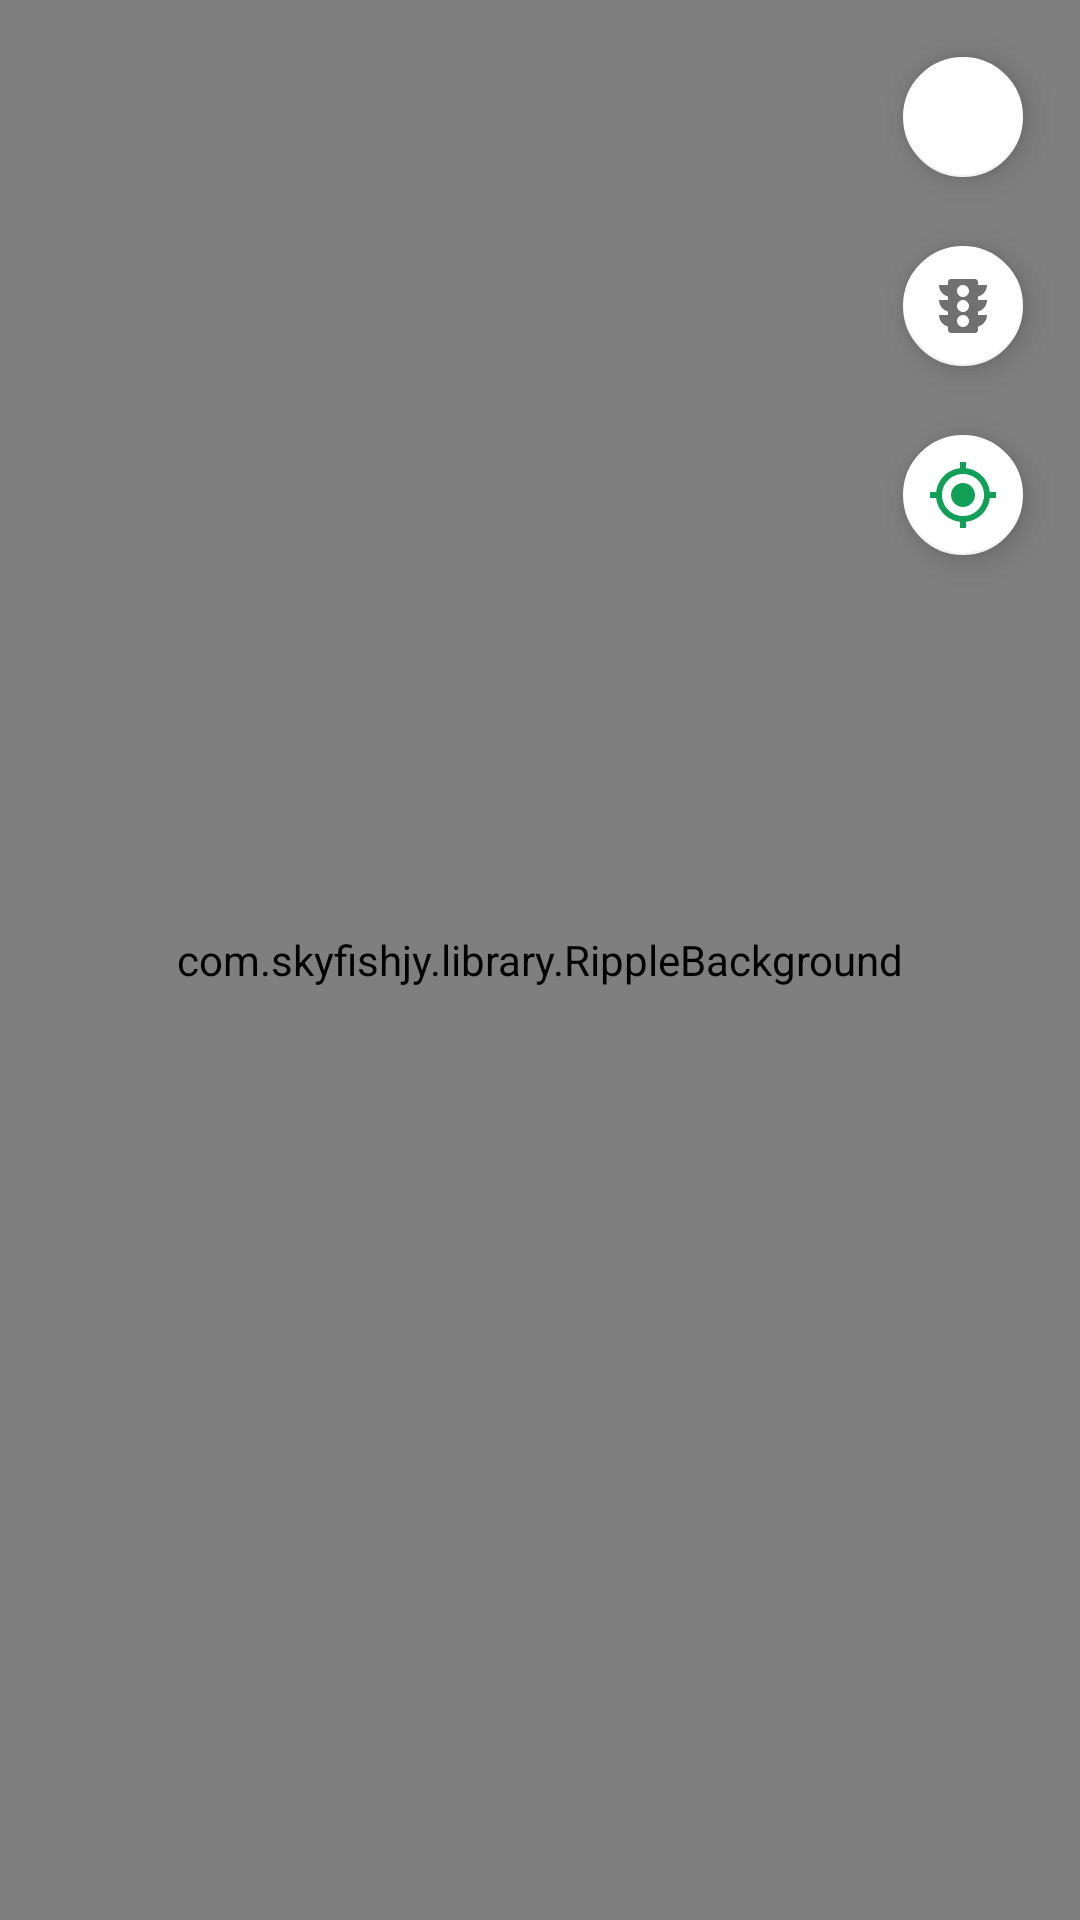

Layout XML and referenced resources for this Android screen:
<!-- AndroidManifest.xml: activity theme MapsTheme -->
<!-- res/layout/activity_maps.xml -->
<?xml version="1.0" encoding="utf-8"?>
<RelativeLayout xmlns:android="http://schemas.android.com/apk/res/android"
    xmlns:app="http://schemas.android.com/apk/res-auto"
    xmlns:tools="http://schemas.android.com/tools"
    android:layout_width="match_parent"
    android:layout_height="match_parent"
    app:layout_behavior="@string/appbar_scrolling_view_behavior"
    tools:context=".MapsActivity">

<androidx.fragment.app.FragmentContainerView
    android:id="@+id/map"
    android:name="com.google.android.gms.maps.SupportMapFragment"
    android:layout_width="match_parent"
    android:layout_height="match_parent" />

    <com.skyfishjy.library.RippleBackground
        android:layout_width="match_parent"
        android:layout_height="match_parent"
        android:layout_centerInParent="true"
        android:id="@+id/ripple_bg"
        app:rb_color="#C8008DBC"
        app:rb_radius="32dp"
        app:rb_rippleAmount="4"
        app:rb_duration="1900"
        app:rb_scale="6"/>
   
    <HorizontalScrollView
        android:id="@+id/poiExampleList"
        android:layout_width="match_parent"
        android:layout_height="wrap_content"
        android:scrollbars="none">

        <com.google.android.material.chip.ChipGroup
            android:id="@+id/poiExampleGroup"
            style="@style/Widget.MaterialComponents.Chip.Choice"
            android:layout_width="wrap_content"
            android:layout_height="wrap_content"
            app:singleLine="true"
            app:singleSelection="true" />

    </HorizontalScrollView>
    <com.google.android.material.floatingactionbutton.FloatingActionButton
        android:id="@+id/btnMapType"
        android:layout_width="wrap_content"
        android:layout_height="wrap_content"
        android:layout_alignParentEnd="true"
        android:layout_below="@id/poiExampleList"
        android:layout_margin="15dp"
        android:src="@drawable/ic_mapstyle"
        app:backgroundTint="@color/white"
        app:fabCustomSize="40dp"
        app:tint="@color/primaryColor" />

    <com.google.android.material.floatingactionbutton.FloatingActionButton
        android:id="@+id/enableTraffic"
        android:layout_width="wrap_content"
        android:layout_height="wrap_content"
        android:layout_below="@id/btnMapType"
        android:layout_alignParentEnd="true"
        android:layout_marginEnd="15dp"
        android:src="@drawable/ic_traffic"
        app:backgroundTint="@color/white"
        app:fabCustomSize="40dp"
        app:tint="@color/itemTextColor" />

    <com.google.android.material.floatingactionbutton.FloatingActionButton
        android:id="@+id/currentLocation"
        android:layout_width="wrap_content"
        android:layout_height="wrap_content"
        android:layout_below="@id/enableTraffic"
        android:layout_alignParentEnd="true"
        android:layout_margin="15dp"
        android:src="@drawable/ic_mylocaton"
        app:backgroundTint="@color/white"
        app:fabCustomSize="40dp"
        app:tint="@color/primaryColor" />
    <androidx.recyclerview.widget.RecyclerView
        android:id="@+id/placesRecyclerView"
        android:layout_width="match_parent"
        android:layout_height="wrap_content"
        android:layout_alignParentBottom="true"
        android:layout_marginBottom="26dp"
        android:clipToPadding="false"
        android:orientation="horizontal"
        android:paddingLeft="8dp"
        android:paddingRight="8dp"
        app:layoutManager="androidx.recyclerview.widget.LinearLayoutManager" />


</RelativeLayout>
<!-- resources referenced by this layout -->
<resources>
  <color name="itemTextColor">#707070</color>
  <color name="primaryColor">#12A058</color>
  <color name="white">#FFFFFFFF</color>
  <!-- drawable ic_mylocaton (drawable) -->
  <vector xmlns:android="http://schemas.android.com/apk/res/android"
      android:width="20dp"
      android:height="20dp"
      android:viewportWidth="24"
      android:viewportHeight="24"
      android:tint="?attr/colorControlNormal">
      <path
          android:fillColor="@android:color/white"
          android:pathData="M12,8c-2.21,0 -4,1.79 -4,4s1.79,4 4,4 4,-1.79 4,-4 -1.79,-4 -4,-4zM20.94,11c-0.46,-4.17 -3.77,-7.48 -7.94,-7.94L13,1h-2v2.06C6.83,3.52 3.52,6.83 3.06,11L1,11v2h2.06c0.46,4.17 3.77,7.48 7.94,7.94L11,23h2v-2.06c4.17,-0.46 7.48,-3.77 7.94,-7.94L23,13v-2h-2.06zM12,19c-3.87,0 -7,-3.13 -7,-7s3.13,-7 7,-7 7,3.13 7,7 -3.13,7 -7,7z"/>
  </vector>
  <!-- drawable ic_traffic (drawable) -->
  <vector xmlns:android="http://schemas.android.com/apk/res/android"
      android:width="24dp"
      android:height="24dp"
      android:viewportWidth="24"
      android:viewportHeight="24"
      android:tint="?attr/colorControlNormal">
      <path
          android:fillColor="@android:color/white"
          android:pathData="M20,10h-3L17,8.86c1.72,-0.45 3,-2 3,-3.86h-3L17,4c0,-0.55 -0.45,-1 -1,-1L8,3c-0.55,0 -1,0.45 -1,1v1L4,5c0,1.86 1.28,3.41 3,3.86L7,10L4,10c0,1.86 1.28,3.41 3,3.86L7,15L4,15c0,1.86 1.28,3.41 3,3.86L7,20c0,0.55 0.45,1 1,1h8c0.55,0 1,-0.45 1,-1v-1.14c1.72,-0.45 3,-2 3,-3.86h-3v-1.14c1.72,-0.45 3,-2 3,-3.86zM12,19c-1.11,0 -2,-0.9 -2,-2s0.89,-2 2,-2c1.1,0 2,0.9 2,2s-0.89,2 -2,2zM12,14c-1.11,0 -2,-0.9 -2,-2s0.89,-2 2,-2c1.1,0 2,0.9 2,2s-0.89,2 -2,2zM12,9c-1.11,0 -2,-0.9 -2,-2 0,-1.11 0.89,-2 2,-2 1.1,0 2,0.89 2,2 0,1.1 -0.89,2 -2,2z"/>
  </vector>
  <style name="MapsTheme" parent="Theme.MaterialComponents.DayNight.DarkActionBar" />
</resources>
